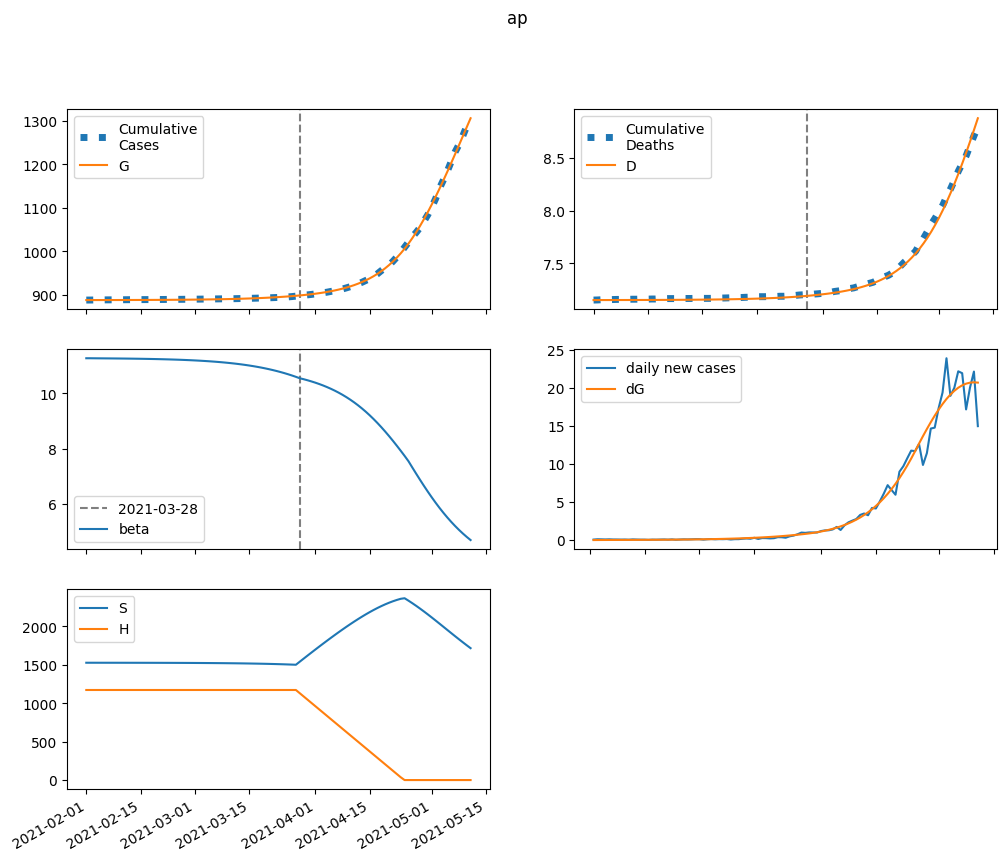

Data behind this chart, as committed beside it:
series, 2021-02-01, 2021-02-02, 2021-02-03, 2021-02-04, 2021-02-05, 2021-02-06, 2021-02-07, 2021-02-08, 2021-02-09, 2021-02-10, 2021-02-11, 2021-02-12, 2021-02-13, 2021-02-14, 2021-02-15, 2021-02-16, 2021-02-17, 2021-02-18, 2021-02-19, 2021-02-20, 2021-02-21, 2021-02-22, 2021-02-23
S, 1527595, 1527543, 1527501, 1527462, 1527423, 1527383, 1527341, 1527296, 1527247, 1527194, 1527137, 1527074, 1527007, 1526933, 1526853, 1526766, 1526671, 1526568, 1526456, 1526335, 1526202, 1526059, 1525903
E, 0.0, 51.14, 83.43, 105.8, 123.3, 138.5, 152.9, 167.6, 182.9, 199.2, 216.8, 235.8, 256.5, 278.9, 303.2, 329.7, 358.4, 389.7, 423.6, 460.5, 500.6, 544.2, 591.5
I, 78.11, 60.47, 52.23, 49.28, 49.38, 51.3, 54.39, 58.33, 62.92, 68.11, 73.85, 80.16, 87.06, 94.59, 102.8, 111.7, 121.5, 132, 143.5, 156, 169.6, 184.4, 200.5
A, 69.22, 62.03, 60.4, 61.97, 65.48, 70.27, 75.98, 82.47, 89.65, 97.53, 106.1, 115.5, 125.7, 136.7, 148.7, 161.8, 176, 191.4, 208.1, 226.3, 246.1, 267.6, 291
IH, 0.0, 6.062, 7.684, 7.846, 7.697, 7.63, 7.747, 8.044, 8.497, 9.077, 9.765, 10.55, 11.43, 12.4, 13.46, 14.62, 15.89, 17.27, 18.77, 20.4, 22.18, 24.11, 26.21
IN, 11.58, 22.06, 28.93, 33.93, 38.02, 41.73, 45.38, 49.13, 53.12, 57.41, 62.06, 67.12, 72.64, 78.65, 85.21, 92.37, 100.2, 108.7, 117.9, 128, 139, 151, 164
D, 7153, 7153, 7153, 7153, 7153, 7153, 7153, 7153, 7153, 7154, 7154, 7154, 7154, 7154, 7154, 7154, 7154, 7154, 7155, 7155, 7155, 7155, 7155
R, 0.0, 8.284, 19.83, 32.67, 46.23, 60.46, 75.52, 91.56, 108.8, 127.4, 147.5, 169.2, 192.8, 218.4, 246.3, 276.5, 309.3, 345, 383.8, 425.9, 471.7, 521.5, 575.6
G, 887836, 887836, 887841, 887850, 887861, 887875, 887889, 887905, 887923, 887943, 887964, 887987, 888012, 888039, 888069, 888101, 888136, 888174, 888215, 888260, 888309, 888362, 888419
H, 1172779, 1172779, 1172779, 1172779, 1172779, 1172779, 1172779, 1172779, 1172779, 1172779, 1172779, 1172779, 1172779, 1172779, 1172779, 1172779, 1172779, 1172779, 1172779, 1172779, 1172779, 1172779, 1172779
beta, 11.27, 11.27, 11.27, 11.26, 11.26, 11.26, 11.26, 11.26, 11.26, 11.26, 11.25, 11.25, 11.25, 11.25, 11.25, 11.24, 11.24, 11.24, 11.24, 11.23, 11.23, 11.23, 11.22
